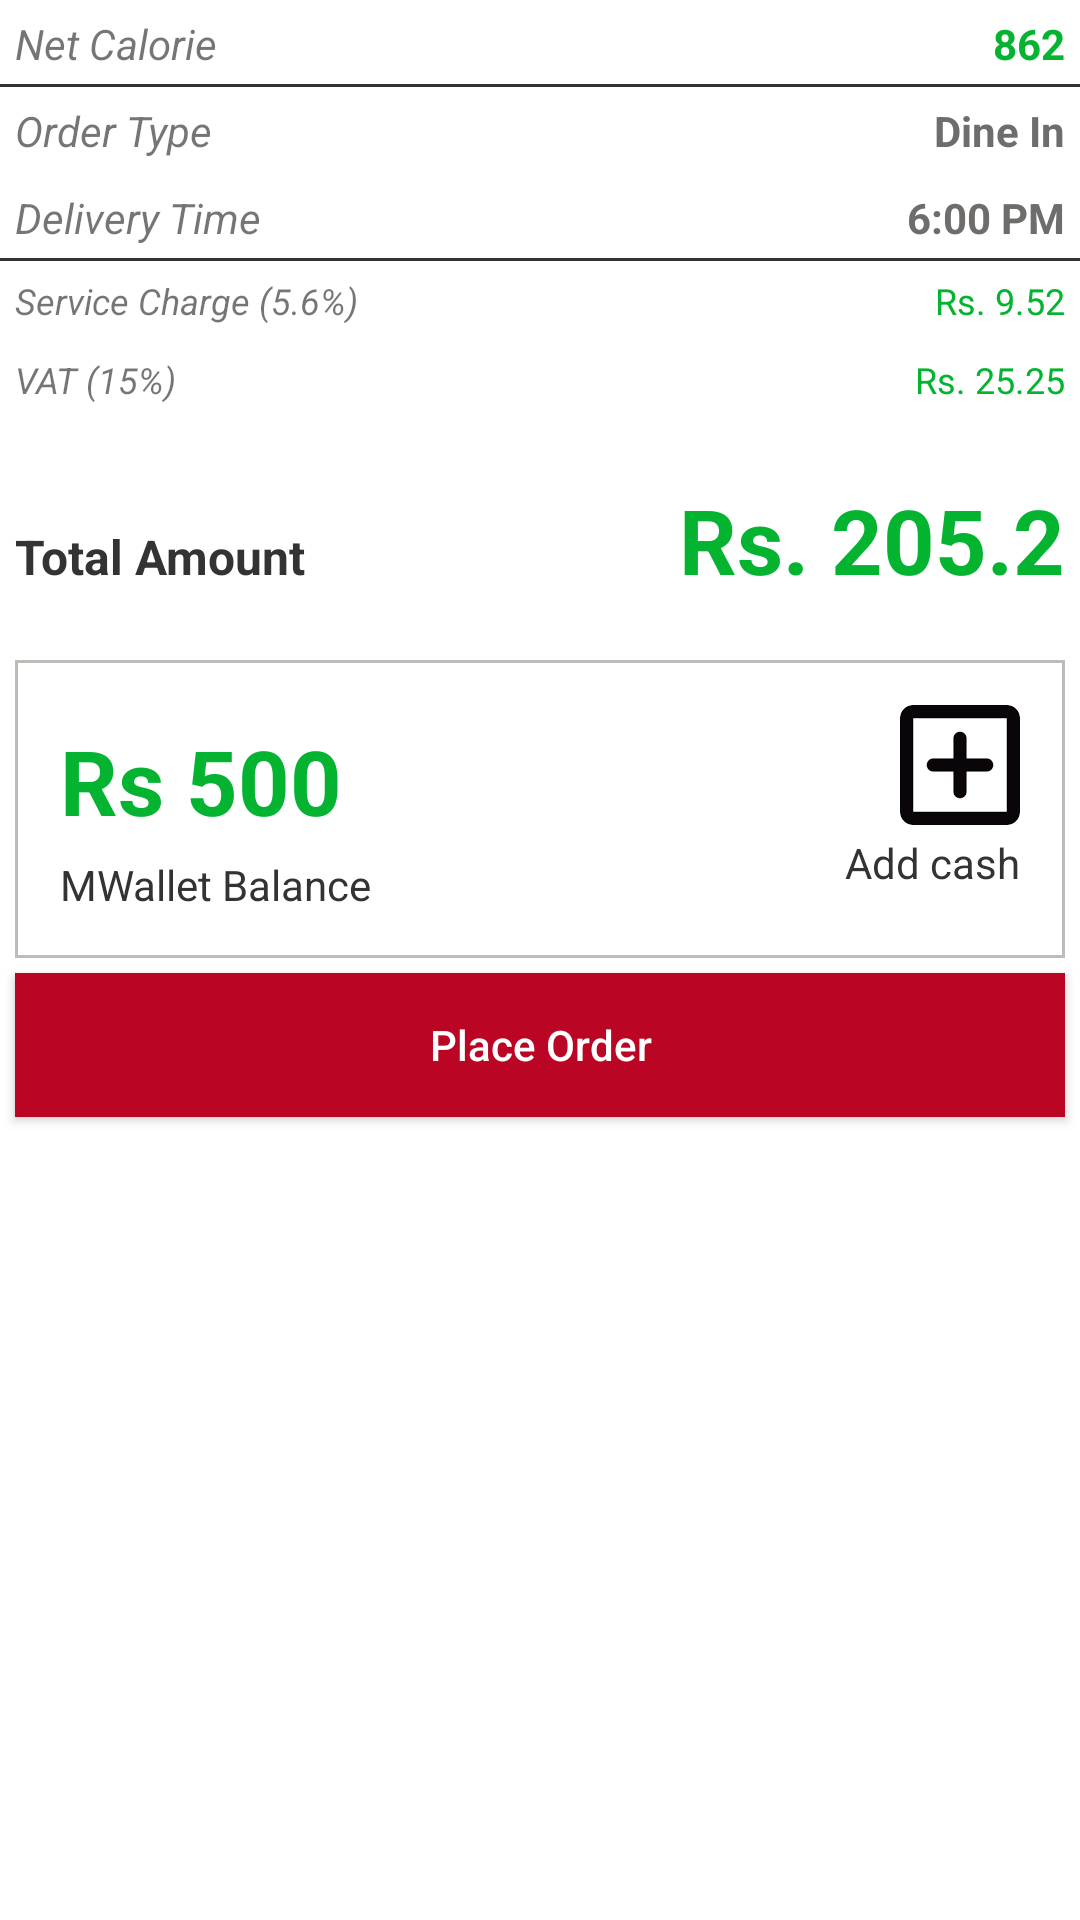

Write the Android layout XML for this screen, with the resource values it uses.
<!-- AndroidManifest.xml: application theme AppTheme -->
<!-- res/layout/place_order_footer.xml -->
<?xml version="1.0" encoding="utf-8"?>
<LinearLayout
    xmlns:android="http://schemas.android.com/apk/res/android"
    android:layout_width="match_parent"
    android:layout_height="wrap_content"
    android:background="@color/white"
    android:orientation="vertical">

    <RelativeLayout
        android:layout_width="match_parent"
        android:layout_height="wrap_content"
        android:background="@drawable/black_line"
        android:padding="5dp">

        <TextView
            android:layout_width="wrap_content"
            android:layout_height="wrap_content"
            android:layout_alignParentLeft="true"
            android:layout_alignParentStart="true"
            android:text="Net Calorie"
            android:textSize="@dimen/text_size_small"
            android:textStyle="italic" />

        <TextView
            android:layout_width="wrap_content"
            android:layout_height="wrap_content"
            android:layout_alignParentEnd="true"
            android:layout_alignParentRight="true"
            android:text="862"
            android:textColor="@color/green"
            android:textSize="@dimen/text_size_small"
            android:textStyle="bold" />

    </RelativeLayout>

    <RelativeLayout
        android:layout_width="match_parent"
        android:layout_height="wrap_content"
        android:padding="5dp">

        <TextView
            android:layout_width="wrap_content"
            android:layout_height="wrap_content"
            android:layout_alignParentLeft="true"
            android:layout_alignParentStart="true"
            android:text="Order Type"
            android:textSize="@dimen/text_size_small"
            android:textStyle="italic" />

        <TextView
            android:layout_width="wrap_content"
            android:layout_height="wrap_content"
            android:layout_alignParentEnd="true"
            android:layout_alignParentRight="true"
            android:text="Dine In"
            android:textColor="@color/dark_grey"
            android:textSize="@dimen/text_size_small"
            android:textStyle="bold" />

    </RelativeLayout>


    <RelativeLayout
        android:layout_width="match_parent"
        android:layout_height="wrap_content"
        android:background="@drawable/black_line"
        android:padding="5dp">

        <TextView
            android:layout_width="wrap_content"
            android:layout_height="wrap_content"
            android:layout_alignParentLeft="true"
            android:layout_alignParentStart="true"
            android:text="Delivery Time"
            android:textSize="@dimen/text_size_small"
            android:textStyle="italic" />

        <TextView
            android:layout_width="wrap_content"
            android:layout_height="wrap_content"
            android:layout_alignParentEnd="true"
            android:layout_alignParentRight="true"
            android:text="6:00 PM"
            android:textColor="@color/dark_grey"
            android:textSize="@dimen/text_size_small"
            android:textStyle="bold" />

    </RelativeLayout>


    <RelativeLayout
        android:layout_width="match_parent"
        android:layout_height="wrap_content"
        android:padding="5dp">

        <TextView
            android:layout_width="wrap_content"
            android:layout_height="wrap_content"
            android:layout_alignParentLeft="true"
            android:layout_alignParentStart="true"
            android:text="Service Charge (5.6%)"
            android:textSize="12sp"
            android:textStyle="italic" />

        <TextView
            android:layout_width="wrap_content"
            android:layout_height="wrap_content"
            android:layout_alignParentEnd="true"
            android:layout_alignParentRight="true"
            android:text="Rs. 9.52"
            android:textColor="@color/green"
            android:textSize="12sp"
            android:textStyle="normal" />

    </RelativeLayout>

    <RelativeLayout
        android:layout_width="match_parent"
        android:layout_height="wrap_content"
        android:padding="5dp">

        <TextView
            android:layout_width="wrap_content"
            android:layout_height="wrap_content"
            android:layout_alignParentLeft="true"
            android:layout_alignParentStart="true"
            android:text="VAT (15%)"
            android:textSize="12sp"
            android:textStyle="italic" />

        <TextView
            android:layout_width="wrap_content"
            android:layout_height="wrap_content"
            android:layout_alignParentEnd="true"
            android:layout_alignParentRight="true"
            android:text="Rs. 25.25"
            android:textColor="@color/green"
            android:textSize="12sp"
            android:textStyle="normal" />

    </RelativeLayout>

    <RelativeLayout
        android:layout_width="match_parent"
        android:layout_height="wrap_content"
        android:layout_marginTop="15dp"
        android:padding="5dp">

        <TextView
            android:layout_width="wrap_content"
            android:layout_height="wrap_content"
            android:layout_alignParentLeft="true"
            android:layout_alignParentStart="true"
            android:paddingTop="15dp"
            android:text="Total Amount"
            android:textColor="@color/blackq"
            android:textSize="16sp"
            android:textStyle="bold" />

        <TextView
            android:layout_width="wrap_content"
            android:layout_height="wrap_content"
            android:layout_alignParentEnd="true"
            android:layout_alignParentRight="true"
            android:text="Rs. 205.2"
            android:textColor="@color/green"
            android:textSize="30sp"
            android:textStyle="bold" />

    </RelativeLayout>

    <RelativeLayout
        android:layout_width="match_parent"
        android:layout_height="wrap_content"
        android:layout_marginLeft="5dp"
        android:layout_marginRight="5dp"
        android:layout_marginTop="15dp"
        android:background="@drawable/black_box"
        android:padding="15dp">

        <TextView
            android:id="@+id/wallet_balance"
            android:layout_width="wrap_content"
            android:layout_height="wrap_content"
            android:layout_alignParentLeft="true"
            android:layout_alignParentStart="true"
            android:layout_alignParentTop="true"
            android:layout_marginTop="5dp"
            android:text="Rs 500"
            android:textColor="@color/green"
            android:textSize="30sp"
            android:textStyle="bold" />

        <TextView
            android:layout_width="wrap_content"
            android:layout_height="wrap_content"
            android:layout_alignParentLeft="true"
            android:layout_alignParentStart="true"
            android:layout_below="@id/wallet_balance"
            android:layout_marginTop="5dp"
            android:text="MWallet Balance"
            android:textColor="@color/blackq"
            android:textSize="14sp"
            android:textStyle="normal" />

        <ImageButton
            android:id="@+id/plus_icon"
            android:layout_width="40dp"
            android:layout_height="40dp"
            android:layout_alignParentEnd="true"
            android:layout_alignParentRight="true"
            android:background="@android:color/transparent"
            android:contentDescription="add cash"
            android:scaleType="centerCrop"
            android:src="@drawable/ic_plus_sign" />

        <TextView
            android:layout_width="wrap_content"
            android:layout_height="wrap_content"
            android:layout_alignParentEnd="true"
            android:layout_alignParentRight="true"
            android:layout_below="@id/plus_icon"
            android:paddingTop="3dp"
            android:text="Add cash"
            android:textColor="@color/blackq"
            android:textSize="14sp"
            android:textStyle="normal" />

    </RelativeLayout>

    <Button
        android:id="@+id/place_order"
        android:layout_width="match_parent"
        android:layout_height="wrap_content"
        android:layout_margin="5dp"
        android:background="@color/dark_red"
        android:text="Place Order"
        android:textAllCaps="false"
        android:textColor="@color/white" />

</LinearLayout>
<!-- resources referenced by this layout -->
<resources>
  <color name="blackq">#333333</color>
  <color name="dark_grey">#6E6D6C</color>
  <color name="dark_red">#BA0524</color>
  <color name="green">#04B431</color>
  <color name="white">#FFFFFF</color>
  <dimen name="text_size_small">14sp</dimen>
  <!-- drawable black_box (drawable) -->
  <?xml version="1.0" encoding="utf-8"?>
  <shape
      xmlns:android="http://schemas.android.com/apk/res/android"
      android:shape="rectangle">
      <stroke
          android:width="1dp"
          android:color="@color/lighter_gray" />
      <solid android:color="@android:color/white" />
  
  </shape>
  <!-- drawable black_line (drawable) -->
  <?xml version="1.0" encoding="utf-8"?>
  <layer-list xmlns:android="http://schemas.android.com/apk/res/android">
      <item android:left="-2dp" android:right="-2dp" android:top="-2dp">
          <shape android:shape="rectangle">
              <stroke android:width="1dp" android:color="@color/blackq" />
              <solid android:color="@android:color/transparent" />
          </shape>
      </item>
  
  </layer-list>
  <!-- drawable ic_plus_sign: png bitmap (drawable, 724 bytes) -->
  <style name="AppTheme" parent="Theme.AppCompat.Light.DarkActionBar">
          
          <item name="colorPrimary">@color/dark_red</item>
          <item name="colorPrimaryDark">@color/dark_red</item>
          <item name="colorAccent">@color/dark_red</item>
      </style>
  <color name="lighter_gray">#BCBCB8</color>
</resources>
